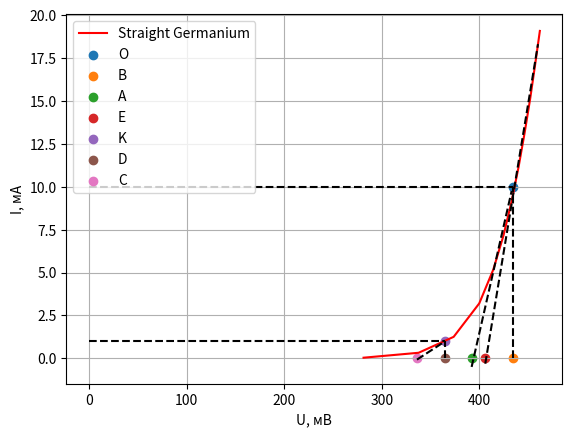

Write the Python code that produced this figure.
import matplotlib.pyplot as plt
import numpy as np


def derivative1(x):  # AO
    return 0.25 * x - 98.5


def derivative2(x):  # CK
    return 1 * x / 27 - 338 / 27


def derivative3(x):  # OE
    return 10 * x / 29 - 4069 / 29


I3 = [0.03731, 0.3245, 1.253, 3.2, 5.172, 7.151, 9.134, 11.12, 13.11, 15.1, 17.09, 19.08]
U3 = [281.3, 337.7, 373.6, 399.8, 414.2, 424.6, 432.9, 440, 446.2, 451.9, 457, 461.9]
plt.plot(U3, I3, label='Straight Germanium', c='r')

X1 = np.arange(392, 434)
plt.plot(X1, derivative1(X1), 'k--')
X2 = np.arange(336, 365)
plt.plot(X2, derivative2(X2), 'k--')
X3 = np.arange(406, 461)
plt.plot(X3, derivative3(X3), 'k--')

plt.hlines(10, 0, 434, linestyles='--', colors='black')
plt.vlines(434, 0, 10, linestyles='--', colors='black')
plt.hlines(1, 0, 365, linestyles='--', colors='black')
plt.vlines(365, 0, 1, linestyles='--', colors='black')

plt.scatter(434, 10, label='O')
plt.scatter(434, 0, label='B')
plt.scatter(392, 0, label='A')
plt.scatter(406, 0, label='E')
plt.scatter(365, 1, label='K')
plt.scatter(365, 0, label='D')
plt.scatter(336, 0, label='C')

plt.ylabel('I, мА')
plt.xlabel('U, мВ')

plt.grid()
plt.legend()
plt.show()

print("R0 = %d Ом" % (434 / 10))
print("r0 = %d Ом" % ((434 - 392) / 10))
print("Rк = %d Ом" % (365 / 1))
print("rк = %d Ом" % ((365 - 336) / 1))
print("E = %d мВ" % 406)
